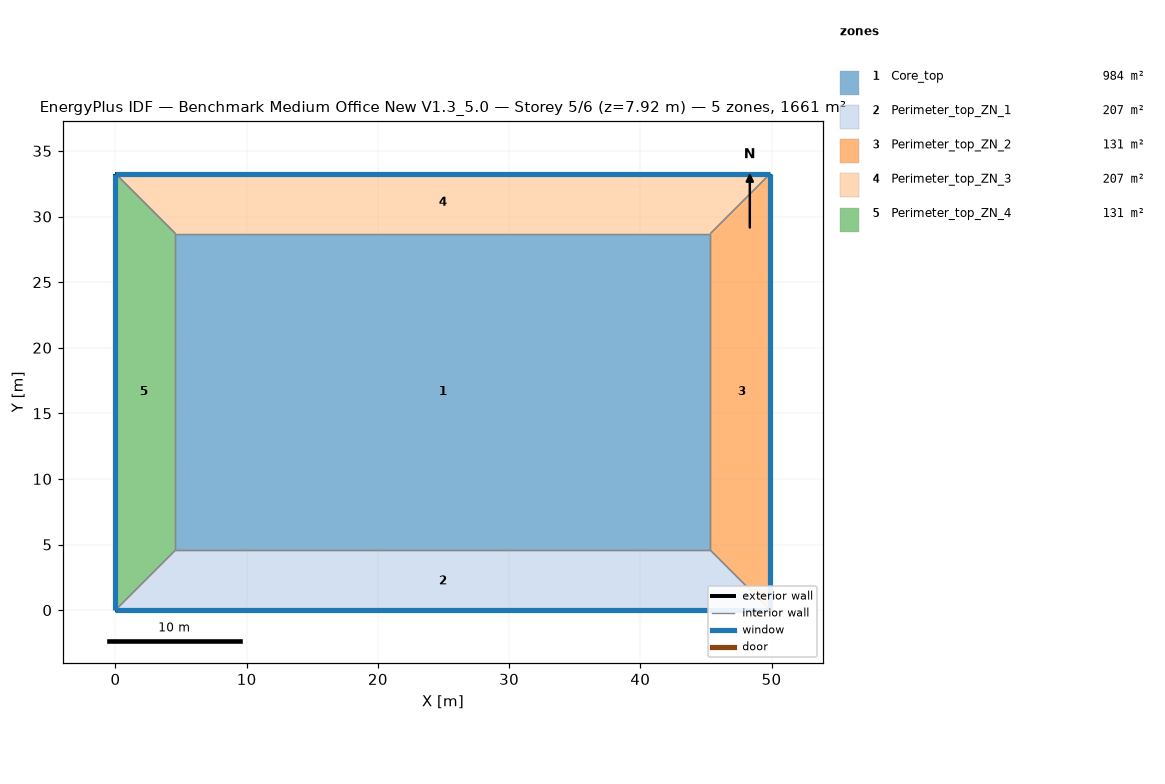
=== STOREY PLAN SPEC (per zone: floor XY polygon, exterior-wall plan segments, windows/doors) ===
zone 1: Core_top  (983.5 m²)
  floor: (45.34, 28.70) (45.34, 4.57) (4.57, 4.57) (4.57, 28.70)
  interior walls: 4
zone 2: Perimeter_top_ZN_1  (207.3 m²)
  floor: (0.00, 0.00) (4.57, 4.57) (45.34, 4.57) (49.91, 0.00)
  exterior wall: (0.00, 0.00) – (49.91, 0.00)  [49.9 m]
    window: (0.00, 0.00) – (49.91, 0.00)  [65.3 m²]
  interior walls: 3
zone 3: Perimeter_top_ZN_2  (131.3 m²)
  floor: (49.91, 0.00) (45.34, 4.57) (45.34, 28.70) (49.91, 33.27)
  exterior wall: (49.91, 0.00) – (49.91, 33.27)  [33.3 m]
    window: (49.91, 0.00) – (49.91, 33.27)  [43.5 m²]
  interior walls: 3
zone 4: Perimeter_top_ZN_3  (207.3 m²)
  floor: (49.91, 33.27) (45.34, 28.70) (4.57, 28.70) (0.00, 33.27)
  exterior wall: (49.91, 33.27) – (0.00, 33.27)  [49.9 m]
    window: (49.91, 33.27) – (0.00, 33.27)  [65.3 m²]
  interior walls: 3
zone 5: Perimeter_top_ZN_4  (131.3 m²)
  floor: (0.00, 33.27) (4.57, 28.70) (4.57, 4.57) (0.00, 0.00)
  exterior wall: (0.00, 33.27) – (0.00, 0.00)  [33.3 m]
    window: (0.00, 33.27) – (0.00, 0.00)  [43.5 m²]
  interior walls: 3

=== DERIVED (storey summary) ===
Building: Benchmark Medium Office New V1.3_5.0
Storey: 5 of 6  (floor level z = 7.92 m)
Storey gross floor area: 1660.7 m²
Zones on this storey: 5
  - Core_top: floor 983.5 m²
  - Perimeter_top_ZN_1: floor 207.3 m²; exterior wall 49.9 m (136.9 m²); 1 window(s) 65.3 m²; WWR 47.7%
  - Perimeter_top_ZN_2: floor 131.3 m²; exterior wall 33.3 m (91.3 m²); 1 window(s) 43.5 m²; WWR 47.7%
  - Perimeter_top_ZN_3: floor 207.3 m²; exterior wall 49.9 m (136.9 m²); 1 window(s) 65.3 m²; WWR 47.7%
  - Perimeter_top_ZN_4: floor 131.3 m²; exterior wall 33.3 m (91.3 m²); 1 window(s) 43.5 m²; WWR 47.7%
Zone adjacency (shared interzone walls):
  - Core_top ↔ Perimeter_top_ZN_1
  - Core_top ↔ Perimeter_top_ZN_2
  - Core_top ↔ Perimeter_top_ZN_3
  - Core_top ↔ Perimeter_top_ZN_4
  - Perimeter_top_ZN_1 ↔ Perimeter_top_ZN_2
  - Perimeter_top_ZN_1 ↔ Perimeter_top_ZN_4
  - Perimeter_top_ZN_2 ↔ Perimeter_top_ZN_3
  - Perimeter_top_ZN_3 ↔ Perimeter_top_ZN_4